The GitHub repository iqbaaaaalf/Neon-FIsh-Detection-Knn contains a labelled image folder "gambar" with 2 categories: ikan, non-fish. Examples follow, each with its label.

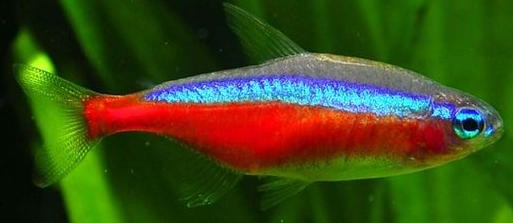
Label: ikan

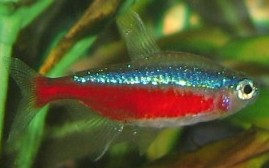
Label: ikan

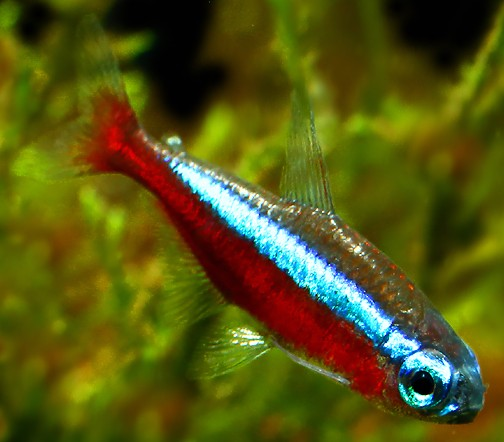
Label: ikan

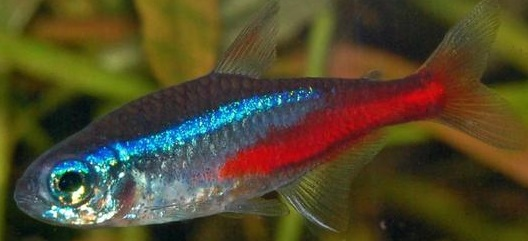
Label: ikan
